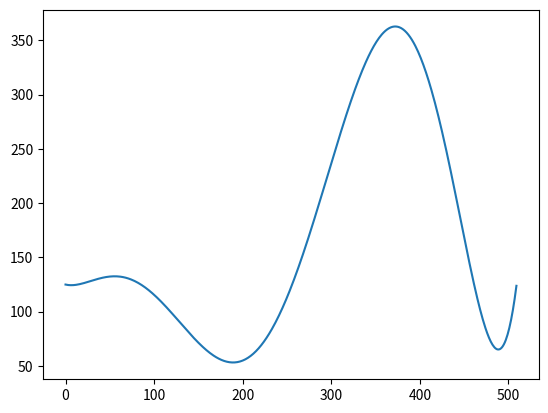

This figure's Python source:
import random
import numpy as np
import matplotlib.pyplot as plt
import math

def evalPolynomial(poly, x):
    poly = poly[::-1]
    y = 0
    for p in range(poly.size):
        y += poly[p] * (x**p)
    return y


def apoly(lst, x):
    total = 0
    for a in (lst):
        total = total*x+a
    return total

class Stock:
    def __init__(self):
        self.name = "placeholder"
        self.ticker = "tkr"
        self.dailyValues = []
        self.minutelyValues = []
    
    def generateDailyValues(self, days):
        avg_daily_return = random.uniform(-0.002, 0.005)
        daily_vol = random.uniform(0.010, 0.02)
        self.dailyValues = []
        current_price = round(random.uniform(20, 250), 2)
        self.dailyValues.append(current_price)
        for day in range(days-1):
            price = round(self.dailyValues[day] * (1 + np.random.normal(avg_daily_return, daily_vol)), 2)
            self.dailyValues.append(price)
    
    def getDailyValues(self):
        return self.dailyValues

    def OLDgenerateMinutelyValuesFor(self, day):
        startVal = self.dailyValues[day]
        endVal = self.dailyValues[day+1]
        self.minutelyValues.append(startVal)
        for minute in range(1,509):
            targetPrice = startVal + ((endVal-startVal)*minute)/(509)
            self.minutelyValues.append(targetPrice * random.gauss(1, 0.0001))
        self.minutelyValues.append(endVal)

    def generateMinutelyValuesFor(self, day):
        startVal = self.dailyValues[day]
        endVal = self.dailyValues[day+1]
        xToFit = []
        yToFit = []
        numPoints = random.randint(4,7)
        xToFit.append(0)
        yToFit.append(startVal)
        xToFit.append(509)
        yToFit.append(endVal)
        for i in range(numPoints-2):
            xToFit.append(random.uniform(1,508))
            yToFit.append(random.uniform(startVal,endVal))
        print(xToFit)
        print(yToFit)
        poly = np.polyfit(xToFit,yToFit,numPoints)
        self.minutelyValues.append(startVal)
        for minute in range(1,509):
            self.minutelyValues.append(apoly(poly,minute))
        self.minutelyValues.append(endVal)

    def getMinutelyValues(self):
        return self.minutelyValues


no_stocks = 5
days = 365
day_list = []
minute_list = []
all_stocks = []

for x in range(days):
    day_list.append(x)

for x in range(510):
    minute_list.append(x)

for stock in range(no_stocks):
    all_stocks.append(Stock())
    all_stocks[stock].generateDailyValues(days)

# for stock in all_stocks:
#     plt.plot(day_list, stock.getDailyValues())
    
all_stocks[0].generateMinutelyValuesFor(100)
plt.plot(minute_list,all_stocks[0].getMinutelyValues())

plt.show()
